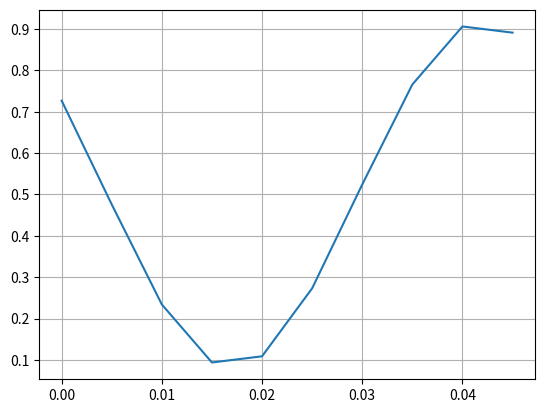

The script that saved this image:
import numpy as np
import matplotlib.pyplot as plt


class Circadian:
    fo = 20  # Frequency
    To = 1 / fo  # Period
    A = 0.42  # Amplitude
    theta = 1  # Phase
    count = 0

    # Frequency, Period, Sampling
    t = []
    x = []

    Activation = 0

    def __init__(self, samplefreq=100):
        self.Fs = samplefreq * self.fo  # Fs = 1000 * fo  # Sampling Frequency
        self.Ts = 1 / self.Fs           # Ts = 1 / Fs  # Sampling Period
        self.t = np.arange(0, self.To, self.Ts)
        self.x = self.A * np.cos(2 * np.pi * self.fo * self.t + self.theta) + 0.5

    def get_out(self):
        self.Activation = (self.A * np.cos(2 * np.pi * self.fo * self.t[self.count % len(self.t)] + self.theta) + 0.5) * 100
        self.count += 1
        return self.Activation

    def print(self):
        plt.plot(self.t, self.x)
        plt.grid("on")
        plt.show()
        print("Period:", self.t[:10])


if __name__ == "__main__":
    Cir = Circadian(10)
    Cir.print()
    cycle = []
    for n in range(10):
        cycle.append(Cir.get_out())

    print(cycle)
